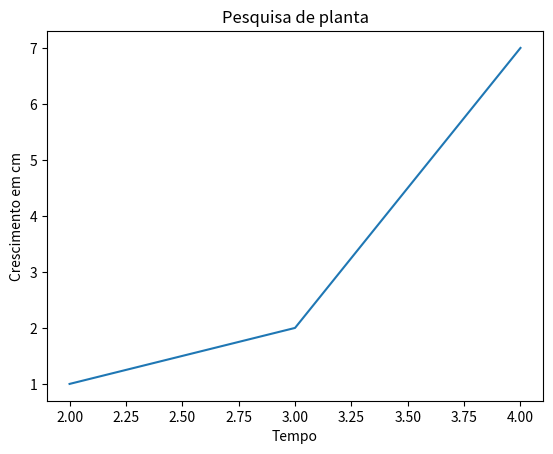

Here is the Python script that generated this plot:
import matplotlib.pyplot as plt

x = [2, 3, 4]
y = [1, 2, 7]

plt.plot (x,y)

plt.xlabel('Tempo')

plt.ylabel('Crescimento em cm')

plt.title('Pesquisa de planta')

plt.show()